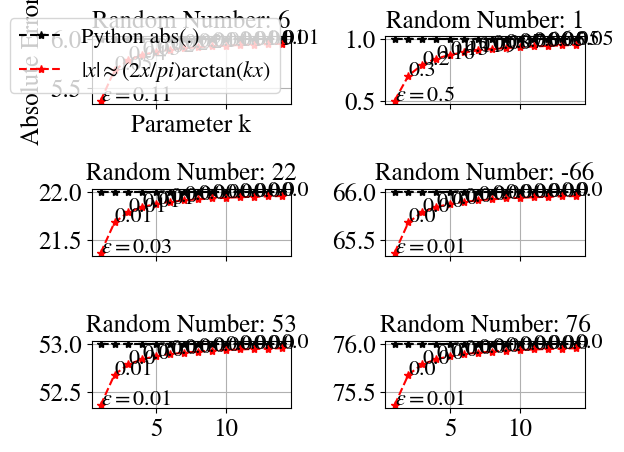

Write Python code to recreate this figure.
"""
This is a comparison of the absolute value function calculated by Python vs the 
[redacted]

Coder: 
[redacted]
    [email redacted]
    Universidad Nacional de Colombia 
    170001 Manizales, Colombia
    
Date:
    Januray 2025
"""

import matplotlib.pyplot as plt
import random
import numpy as np

# Configure matplotlib for STIX font - comprehensive setup
import matplotlib as mpl
mpl.rcParams.update({
    # Primary font configuration
    "font.family": "serif",              # Use serif family
    "font.serif": ["STIX", "STIXGeneral", "STIX Two Text"], # STIX font priority
    "mathtext.fontset": "stix",          # Math expressions in STIX
    
    # Explicit font specification for all text elements
    "axes.labelsize": 18,
    "axes.titlesize": 18, 
    "legend.fontsize": 16,
    "xtick.labelsize": 18,
    "ytick.labelsize": 18,
    "font.size": 16,
    
    # Line properties
    "lines.linewidth": 1.5
})

def abs_smooth_approximation(x, k=10):
    """This function calculates the smoth approximation of the absolute value of
    a given number by means of the formula:

    |x| \approx 2*x / pi atan (k*x) 

    Args:
    -----
        x (float): desired number to calculate its absolute value.
        k (int): Default = 10. Parameter > 0 for the approximation. 
    
    Returns:
    --------
        float: absolute value approximation.
    """
    return 2*x/np.pi*np.arctan(k*x)


# Execute comparison analysis.
if __name__ == "__main__":

    # -----
    # Evaluate the approximation.
    # This example was coded withoyt the use of numpy just because. 
    # A beter implementation could be made.

    # Generate random integers.
    lims = 100
    nnum = 6
    random_numbers = [random.randint(-lims, lims) for _ in range(nnum)]

    # Calculate the absolute value of the random numbers.
    abs_python = []
    abs_approx = []
    for number in random_numbers:
        abs_python.append(abs(number))
        abs_approx.append(abs_smooth_approximation(number))

    # -----
    # Present the results in an aligned table format

    print("\n--- Abs values for k = 10.")
    print(f"{'Random numbers:':<30} {random_numbers}")
    print(f"{'Absolute value Python:':<30} {abs_python}")
    print(f"{'Absolute value approximation:':<30} {abs_approx}")

    # -----
    # Verify the variation of the parameter k.

    # Create a list of possible values of k.
    kk = [k for k in range(1,15)]

    # Empties lists to store the calculation and the respective errors. 
    abs_approx_kk = []
    absolute_error = []

    # Calculate each random number's abs value varying the parameter k.
    for i, number in enumerate(random_numbers):

        # a meantime empty list. 
        abs_approx_meantime = []
        error_meantime = []

        # Vary k.
        for k in kk:
            abs_approx_meantime.append(abs_smooth_approximation(number, k=k))
            # Calculate and store the absolute error.
            error = (abs_python[i] - abs_smooth_approximation(number, k=k)) / abs_python[i]
            # round the absolute error.
            error_meantime.append(round(error, 2))

        # Store the abs calculated for each k and its absolute erro.
        abs_approx_kk.append(abs_approx_meantime)
        absolute_error.append(error_meantime)

    # -----
    # Plot the results

    # Create subplots
    fig, axes = plt.subplots(3, 2, sharex=True)

    # Plot for each random number
    for i, ax in enumerate(axes.flatten()):
        
        # Plot the absolute value by python and by approximation 
        ax.plot(kk, [abs_python[i]]*len(kk), "k*--", label="Python abs(.)")
        ax.plot(kk, abs_approx_kk[i], "r*--", label=r"$|x| \approx (2x / pi) \arctan (kx)$")

        # Plot the absolute error at each k.
        for j, k in enumerate(kk):
            if j == 0:
                ax.text(k, abs_approx_kk[i][j], f"$\epsilon=${absolute_error[i][j]}")
            else:
                ax.text(k, abs_approx_kk[i][j], absolute_error[i][j])


        ax.grid()
        # Add labels and legend only on the first plot
        if i == 0:
            ax.set_xlabel("Parameter k")
            ax.set_ylabel("Absolute Error")
            ax.legend(loc="lower right")
        else:
            # Remove labels for other subplots
            ax.set_xlabel("")
            ax.set_ylabel("")

        # Title for each subplot
        ax.set_title(f"Random Number: {random_numbers[i]}")

    # Adjust layout
    plt.tight_layout()
    # Show the plot
    plt.show()

# Fin :)